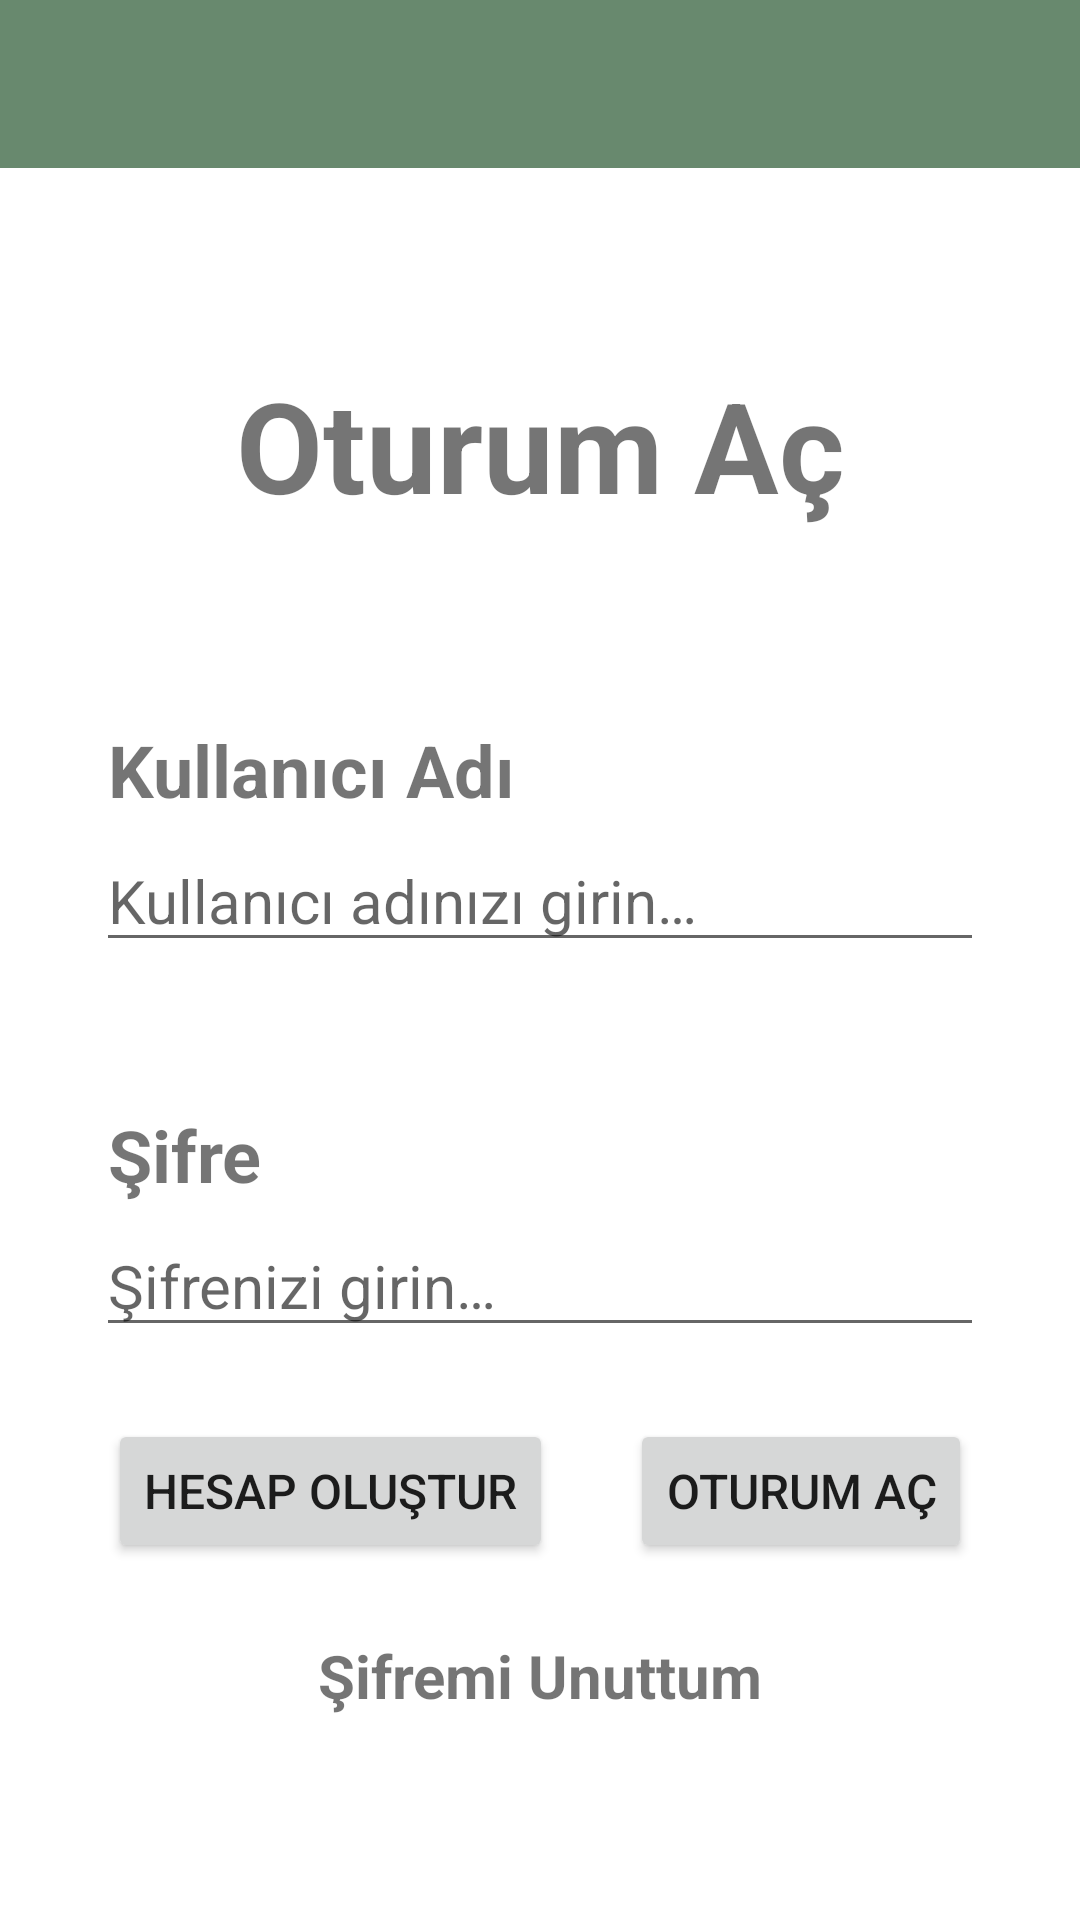

Android layout source for this screen:
<!-- AndroidManifest.xml: application theme Theme.WunderlistClone -->
<!-- res/layout/activity_main.xml -->
<?xml version="1.0" encoding="utf-8"?>
<androidx.constraintlayout.widget.ConstraintLayout xmlns:android="http://schemas.android.com/apk/res/android"
    xmlns:app="http://schemas.android.com/apk/res-auto"
    xmlns:tools="http://schemas.android.com/tools"
    android:layout_width="match_parent"
    android:layout_height="match_parent"
    tools:context=".MainActivity">

    <androidx.appcompat.widget.Toolbar
        android:id="@+id/actMainToolbar"
        android:layout_width="0dp"
        android:layout_height="wrap_content"
        android:background="?attr/colorPrimary"
        android:minHeight="?attr/actionBarSize"
        android:theme="?attr/actionBarTheme"
        app:layout_constraintEnd_toEndOf="parent"
        app:layout_constraintStart_toStartOf="parent"
        app:layout_constraintTop_toTopOf="parent" />

    <TextView
        android:id="@+id/actMainTxtBaslik"
        android:layout_width="match_parent"
        android:layout_height="wrap_content"
        android:layout_marginHorizontal="32dp"
        android:text="Oturum Aç"
        android:textAlignment="center"
        android:textSize="42sp"
        android:textStyle="bold"
        android:layout_marginTop="64dp"
        app:layout_constraintEnd_toEndOf="parent"
        app:layout_constraintHorizontal_bias="0.25"
        app:layout_constraintStart_toStartOf="parent"
        app:layout_constraintTop_toBottomOf="@+id/actMainToolbar" />

    <TextView
        android:id="@+id/actMainTxtKullaniciAd"
        android:layout_width="match_parent"
        android:layout_height="wrap_content"
        android:layout_marginHorizontal="32dp"
        android:text="@string/actMainTxtKullaniciAd"
        android:textSize="24sp"
        android:textStyle="bold"
        android:layout_marginTop="64dp"
        android:paddingStart="4dp"
        app:layout_constraintEnd_toEndOf="parent"
        app:layout_constraintStart_toStartOf="parent"
        app:layout_constraintTop_toBottomOf="@+id/actMainTxtBaslik"
        tools:ignore="RtlSymmetry" />

    <EditText
        android:id="@+id/actMainEdtKullaniciAd"
        android:layout_width="0dp"
        android:layout_height="wrap_content"
        android:layout_marginHorizontal="32dp"
        android:layout_marginTop="4dp"
        android:ems="10"
        android:hint="@string/actMainEdtKullaniciAd"
        android:inputType="textPersonName"
        android:maxLength="20"
        android:textSize="20sp"
        app:layout_constraintEnd_toEndOf="parent"
        app:layout_constraintStart_toStartOf="parent"
        app:layout_constraintTop_toBottomOf="@+id/actMainTxtKullaniciAd" />

    <TextView
        android:id="@+id/actMainTxtKullaniciSifre"
        android:layout_width="match_parent"
        android:layout_height="wrap_content"
        android:layout_marginHorizontal="32dp"
        android:text="@string/actMainTxtKullaniciSifre"
        android:textSize="24sp"
        android:textStyle="bold"
        android:layout_marginTop="48dp"
        android:paddingStart="4dp"
        app:layout_constraintEnd_toEndOf="parent"
        app:layout_constraintStart_toStartOf="parent"
        app:layout_constraintTop_toBottomOf="@+id/actMainEdtKullaniciAd"
        tools:ignore="RtlSymmetry" />

    <EditText
        android:id="@+id/actMainEdtKullaniciSifre"
        android:layout_width="0dp"
        android:layout_height="wrap_content"
        android:layout_marginHorizontal="32dp"
        android:layout_marginTop="4dp"
        android:ems="10"
        android:hint="@string/actMainEdtKullaniciSifre"
        android:inputType="textPassword"
        android:maxLength="20"
        android:textSize="20sp"
        app:layout_constraintEnd_toEndOf="parent"
        app:layout_constraintStart_toStartOf="parent"
        app:layout_constraintTop_toBottomOf="@+id/actMainTxtKullaniciSifre" />

    <Button
        android:id="@+id/actMainBtnOturumAc"
        android:layout_width="wrap_content"
        android:layout_height="wrap_content"
        android:layout_marginEnd="36dp"
        android:text="@string/actMainBtnOturumAc"
        android:textSize="16sp"
        app:layout_constraintEnd_toEndOf="parent"
        app:layout_constraintTop_toTopOf="@+id/actMainBtnHesapOlustur" />

    <Button
        android:id="@+id/actMainBtnHesapOlustur"
        android:layout_width="wrap_content"
        android:layout_height="wrap_content"
        android:layout_marginStart="36dp"
        android:layout_marginTop="24dp"
        android:text="@string/actMaibnBtnHesapOlustur"
        android:textSize="16sp"
        app:layout_constraintStart_toStartOf="parent"
        app:layout_constraintTop_toBottomOf="@+id/actMainEdtKullaniciSifre" />

    <TextView
        android:id="@+id/actMainTxtSifremiUnuttum"
        android:layout_width="0dp"
        android:layout_height="wrap_content"
        android:layout_marginHorizontal="32dp"
        android:text="@string/actMainTxtSifremiUnuttum"
        android:textAlignment="center"
        android:textSize="20sp"
        android:textStyle="bold"
        android:layout_marginTop="24dp"
        app:layout_constraintEnd_toEndOf="parent"
        app:layout_constraintStart_toStartOf="parent"
        app:layout_constraintTop_toBottomOf="@+id/actMainBtnHesapOlustur" />
</androidx.constraintlayout.widget.ConstraintLayout>
<!-- resources referenced by this layout -->
<resources>
  <string name="actMaibnBtnHesapOlustur">Hesap Oluştur</string>
  <string name="actMainBtnOturumAc">Oturum Aç</string>
  <string name="actMainEdtKullaniciAd">Kullanıcı adınızı girin…</string>
  <string name="actMainEdtKullaniciSifre">Şifrenizi girin…</string>
  <string name="actMainTxtKullaniciAd">Kullanıcı Adı</string>
  <string name="actMainTxtKullaniciSifre">Şifre</string>
  <string name="actMainTxtSifremiUnuttum">Şifremi Unuttum</string>
  <style name="Theme.WunderlistClone" parent="Theme.MaterialComponents.Light.DarkActionBar">
          
          <item name="colorPrimary">@color/green_primary</item>
          <item name="colorPrimaryVariant">@color/green_secondary</item>
          <item name="colorOnPrimary">@color/white</item>
  
          
          <item name="colorSecondary">@color/green_primary</item>
          <item name="colorSecondaryVariant">@color/green_secondary</item>
          <item name="colorOnSecondary">@color/black</item>
  
          
          <item name="android:statusBarColor" tools:targetApi="l">?attr/colorPrimaryVariant</item>
  
          
          <item name="windowActionBar">false</item>
          <item name="windowNoTitle">true</item>
      </style>
  <color name="green_primary">#68896e</color>
  <color name="green_secondary">#5c7862</color>
  <color name="white">#EEEEEE</color>
  <color name="black">#181A18</color>
</resources>
